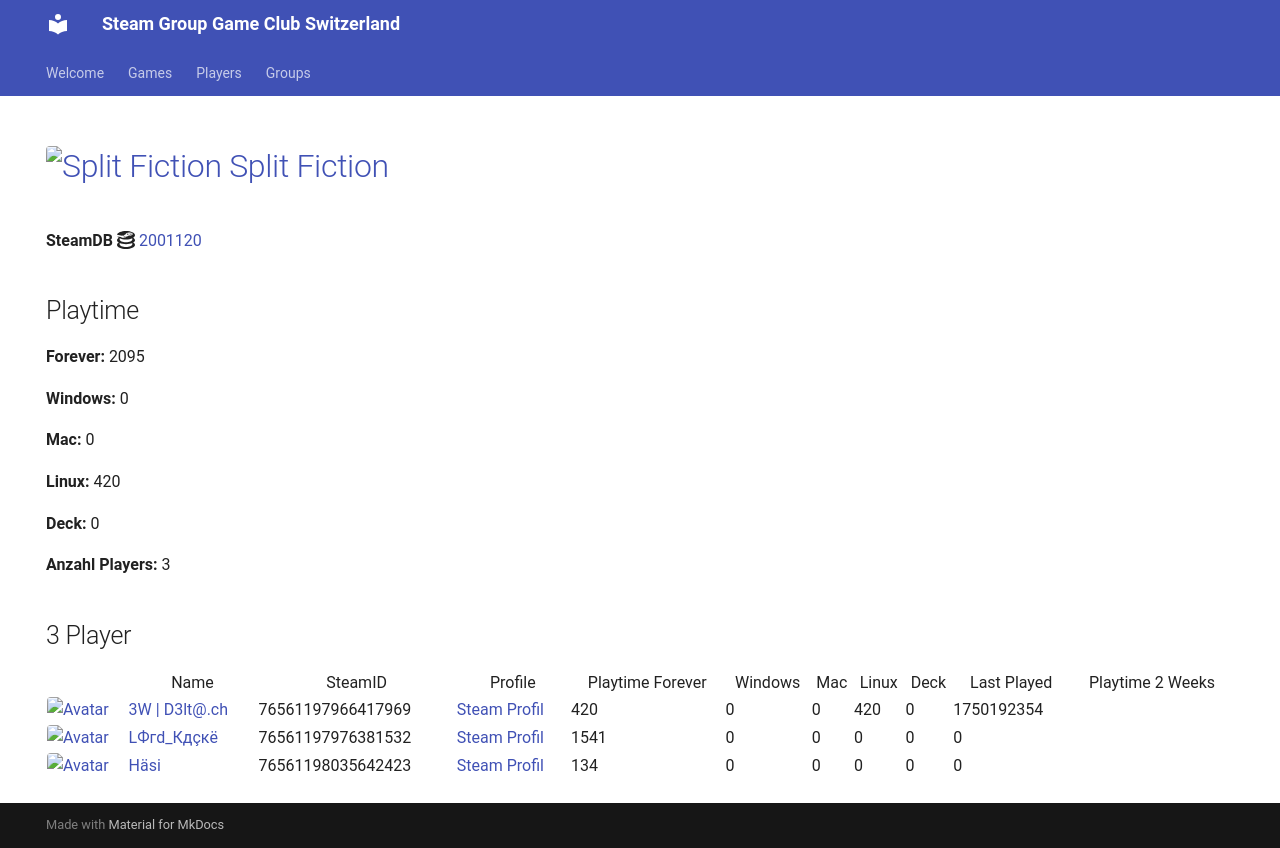

repository: Game-Club-Switzerland/steam.gameclub.ch · page: game/2001120/index.html · generator: mkdocs

---
hide:
  - navigation
  - toc
---
# <a href="https://store.steampowered.com/app/2001120"><img src="https://media.steampowered.com/steamcommunity/public/images/apps/2001120/a01dc6ea47db8c74964d581fe9f1f8039e0e4f33.jpg" alt="Split Fiction" style="width:32px;height:32px;border-radius:4px;" /> Split Fiction</a>

**SteamDB :simple-steamdb:** <a href="https://steamdb.info/app/2001120">2001120</a>

## Playtime

**Forever:** 2214

**Windows:** 0

**Mac:** 0

**Linux:** 420

**Deck:** 0

**Anzahl Players:** 6
## 6 Player

<table id="charts-table" class="display" style="width:100%">
            <thead>
                <tr>
                    <th></th>
                    <th>Name</th>
                    <th>SteamID</th>
                    <th>Profile</th>
                    <th>Playtime Forever</th>
                    <th>Windows</th>
                    <th>Mac</th>
                    <th>Linux</th>
                    <th>Deck</th>
                    <th>Last Played</th>
                    <th>Playtime 2 Weeks</th>
                </tr>
            </thead>
            <tbody>
        <tr>
<td><a href="/player/76561197966417969" target="_blank" title="3W | D3lt@.ch"><img src="https://avatars.steamstatic.com/363ea361fc7ff2a14a2a780a5e15e66cee03e434_full.jpg" alt="Avatar" style="width:48px;height:48px;border-radius:4px;"></a></td><td><a href="/player/76561197966417969" target="_blank" title="3W | D3lt@.ch">3W | D3lt@.ch</a></td><td>76561197966417969</td><td><a href="https://steamcommunity.com/id/3wd3lta/" target="_blank">Steam Profil</a></td><td>420</td><td>0</td><td>0</td><td>420</td><td>0</td><td>1750192354</td><td></td></tr>
<tr>
<td><a href="/player/76561197970585783" target="_blank" title="Jim doesn't feel like dancing."><img src="https://avatars.steamstatic.com/7815f1938354e9b2a63e079fd40874c826340230_full.jpg" alt="Avatar" style="width:48px;height:48px;border-radius:4px;"></a></td><td><a href="/player/76561197970585783" target="_blank" title="Jim doesn't feel like dancing.">Jim doesn't feel like dancing.</a></td><td>76561197970585783</td><td><a href="https://steamcommunity.com/profiles/76561197970585783/" target="_blank">Steam Profil</a></td><td>197</td><td>0</td><td>0</td><td>0</td><td>0</td><td>0</td><td></td></tr>
<tr>
<td><a href="/player/76561197960504659" target="_blank" title="cortez"><img src="https://avatars.steamstatic.com/99ee2e7af5120add107ab024259b1174c3374c95_full.jpg" alt="Avatar" style="width:48px;height:48px;border-radius:4px;"></a></td><td><a href="/player/76561197960504659" target="_blank" title="cortez">cortez</a></td><td>76561197960504659</td><td><a href="https://steamcommunity.com/profiles/76561197960504659/" target="_blank">Steam Profil</a></td><td>286</td><td>0</td><td>0</td><td>0</td><td>0</td><td>0</td><td></td></tr>
<tr>
<td><a href="/player/76561198035642423" target="_blank" title="Häsi"><img src="https://avatars.steamstatic.com/603a2a51978eabb89f03acdf961a704c90ed9bdf_full.jpg" alt="Avatar" style="width:48px;height:48px;border-radius:4px;"></a></td><td><a href="/player/76561198035642423" target="_blank" title="Häsi">Häsi</a></td><td>76561198035642423</td><td><a href="https://steamcommunity.com/id/SgtHasi/" target="_blank">Steam Profil</a></td><td>134</td><td>0</td><td>0</td><td>0</td><td>0</td><td>0</td><td></td></tr>
<tr>
<td><a href="/player/76561197976381532" target="_blank" title="LФгd_Кдçкё"><img src="https://avatars.steamstatic.com/c1032dc6a70680728c466c2b1b196558c5982713_full.jpg" alt="Avatar" style="width:48px;height:48px;border-radius:4px;"></a></td><td><a href="/player/76561197976381532" target="_blank" title="LФгd_Кдçкё">LФгd_Кдçкё</a></td><td>76561197976381532</td><td><a href="https://steamcommunity.com/id/D4nY_CH/" target="_blank">Steam Profil</a></td><td>1177</td><td>0</td><td>0</td><td>0</td><td>0</td><td>0</td><td></td></tr>
<tr>
<td><a href="/player/76561197960353130" target="_blank" title="modano"><img src="https://avatars.steamstatic.com/1080d0b6680c13d8ad37086de683791b549bbff7_full.jpg" alt="Avatar" style="width:48px;height:48px;border-radius:4px;"></a></td><td><a href="/player/76561197960353130" target="_blank" title="modano">modano</a></td><td>76561197960353130</td><td><a href="https://steamcommunity.com/profiles/76561197960353130/" target="_blank">Steam Profil</a></td><td>0</td><td>0</td><td>0</td><td>0</td><td>0</td><td>0</td><td></td></tr>
</tbody>
</table>
